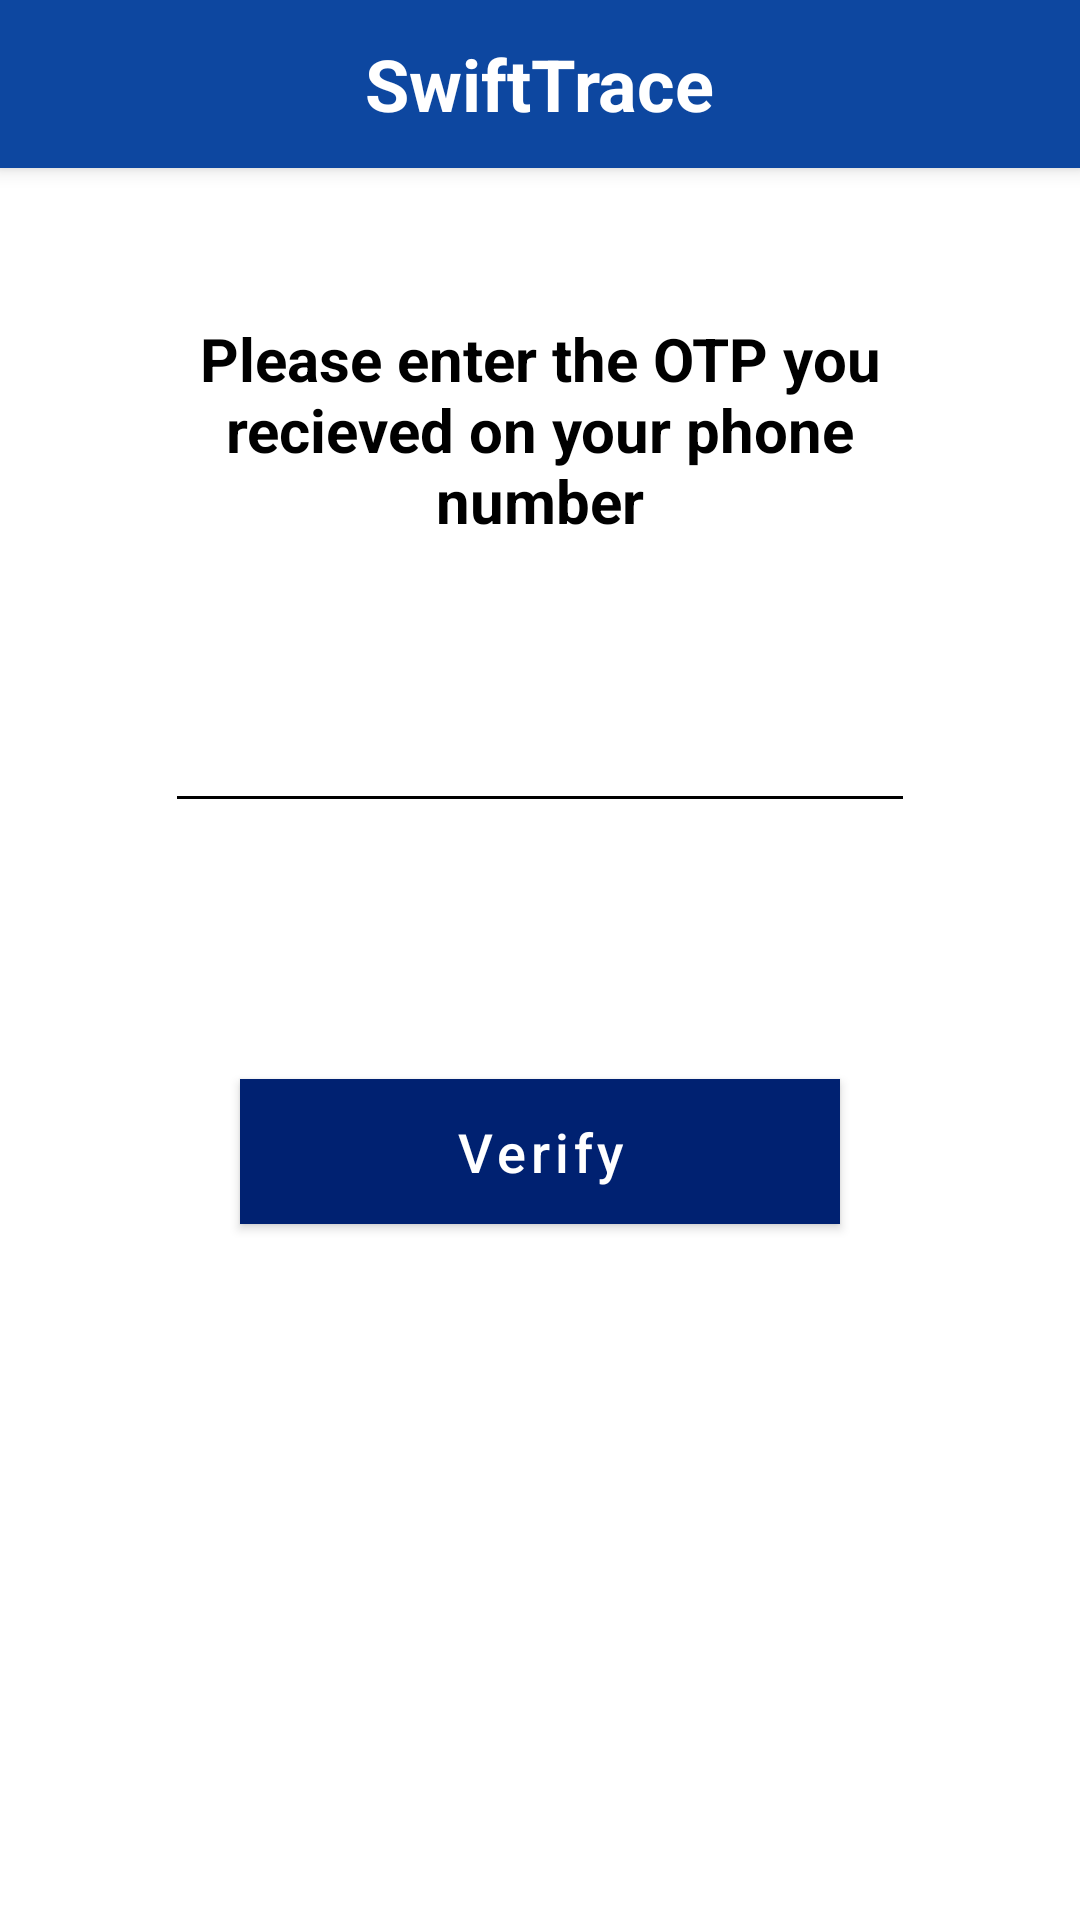

Layout XML and referenced resources for this Android screen:
<!-- AndroidManifest.xml: application theme AppTheme -->
<!-- res/layout/activity_otp.xml -->
<?xml version="1.0" encoding="utf-8"?>
<LinearLayout xmlns:android="http://schemas.android.com/apk/res/android"
    android:layout_width="match_parent"
    android:layout_height="match_parent"
    android:orientation="vertical">

    <androidx.appcompat.widget.Toolbar
        android:id="@+id/toolBar"
        android:layout_width="match_parent"
        android:layout_height="?attr/actionBarSize"
        android:background="@color/colorPrimary"
        android:elevation="4dp"
        android:gravity="center_horizontal">

        <TextView
            android:id="@+id/tvToolBarTitle"
            android:layout_width="wrap_content"
            android:layout_height="wrap_content"
            android:layout_gravity="center"
            android:text="@string/app_name"
            android:textColor="@android:color/white"
            android:textSize="24sp"
            android:textStyle="bold" />

    </androidx.appcompat.widget.Toolbar>

    <ScrollView
        android:layout_width="match_parent"
        android:layout_height="match_parent"
        android:fillViewport="true">

        <LinearLayout
            android:layout_width="match_parent"
            android:layout_height="match_parent"
            android:orientation="vertical">

            <TextView
                android:layout_width="wrap_content"
                android:layout_height="wrap_content"
                android:layout_gravity="center_horizontal"
                android:layout_marginLeft="@dimen/margin_50"
                android:layout_marginTop="@dimen/margin_50"
                android:layout_marginRight="@dimen/margin_50"
                android:gravity="center"
                android:text="@string/please_enter_the_otp_you_recieved_on_your_phone_number"
                android:textColor="@color/colorBlack"
                android:textSize="@dimen/text_size_20"
                android:textStyle="bold">

            </TextView>

            <EditText
                android:id="@+id/etEnterOtp"
                android:layout_width="match_parent"
                android:layout_height="wrap_content"
                android:layout_marginLeft="@dimen/margin_55"
                android:layout_marginTop="@dimen/margin_50"
                android:layout_marginRight="@dimen/margin_55"
                android:backgroundTint="@color/colorBlack"
                android:imeOptions="actionDone"
                android:inputType="phone"
                android:maxLength="6"
                android:textAlignment="center"
                android:textColor="@color/colorBlack"
                android:textSize="@dimen/text_size_20" />

            <TextView
                android:id="@+id/tvTimerText"
                android:layout_width="wrap_content"
                android:layout_height="wrap_content"
                android:layout_gravity="center"
                android:layout_marginTop="@dimen/margin_5"
                android:gravity="center"
                android:text=""
                android:textColor="@color/colorBlack"
                android:textSize="@dimen/text_size_18" />


            <com.google.android.material.button.MaterialButton
                android:id="@+id/btnVerify"
                style="@style/MyButtonStyle"
                android:layout_width="match_parent"
                android:layout_height="wrap_content"
                android:layout_marginLeft="@dimen/margin_80"
                android:layout_marginTop="@dimen/margin_50"
                android:layout_marginRight="@dimen/margin_80"
                android:text="@string/verify"
                android:textAllCaps="false" />

        </LinearLayout>
    </ScrollView>


</LinearLayout>
<!-- resources referenced by this layout -->
<resources>
  <color name="colorBlack">#000000</color>
  <color name="colorPrimary">#0d47a0</color>
  <dimen name="margin_5">5dp</dimen>
  <dimen name="margin_50">50dp</dimen>
  <dimen name="margin_55">55dp</dimen>
  <dimen name="margin_80">80dp</dimen>
  <dimen name="text_size_18">18sp</dimen>
  <dimen name="text_size_20">20sp</dimen>
  <string name="app_name">SwiftTrace</string>
  <string name="please_enter_the_otp_you_recieved_on_your_phone_number">Please enter the OTP you recieved on your phone number</string>
  <string name="verify">Verify</string>
  <style name="MyButtonStyle" parent="Widget.MaterialComponents.Button">
          <item name="materialThemeOverlay">@style/PrimaryButtonThemeOverlay</item>
          <item name="shapeAppearanceOverlay">@style/MyShapeAppearance</item>
      </style>
  <style name="AppTheme" parent="Theme.MaterialComponents.Light.NoActionBar">
          
          <item name="colorPrimary">@color/colorPrimary</item>
          <item name="colorPrimaryDark">@color/colorPrimary</item>
          <item name="colorAccent">@color/colorAccent</item>
      </style>
  <style name="PrimaryButtonThemeOverlay">
          <item name="colorPrimary">@color/colorPrimaryDark</item>
          <item name="android:textColor">@color/colorWhite</item>
          <item name="android:textSize">@dimen/text_size_18</item>
          <item name="android:padding">@dimen/padding_12</item>
      </style>
  <style name="MyShapeAppearance">
          <item name="cornerFamily">rounded</item>
          <item name="cornerSizeTopLeft">0dp</item>
          <item name="cornerSizeBottomLeft">0dp</item>
          <item name="cornerSizeBottomRight">0dp</item>
          <item name="cornerSizeTopRight">0dp</item>
      </style>
  <style name="Theme.MaterialComponents.Light.NoActionBar">
          <item name="colorPrimary">@color/colorPrimary</item>
          <item name="colorPrimaryDark">@color/colorPrimary</item>
          <item name="colorAccent">@color/colorAccent</item>
          <item name="windowActionBar">false</item>
          <item name="windowNoTitle">true</item>
      </style>
  <color name="colorAccent">#002170</color>
  <color name="colorPrimaryDark">#002171</color>
  <color name="colorWhite">#FFFFFF</color>
  <dimen name="padding_12">12dp</dimen>
</resources>
